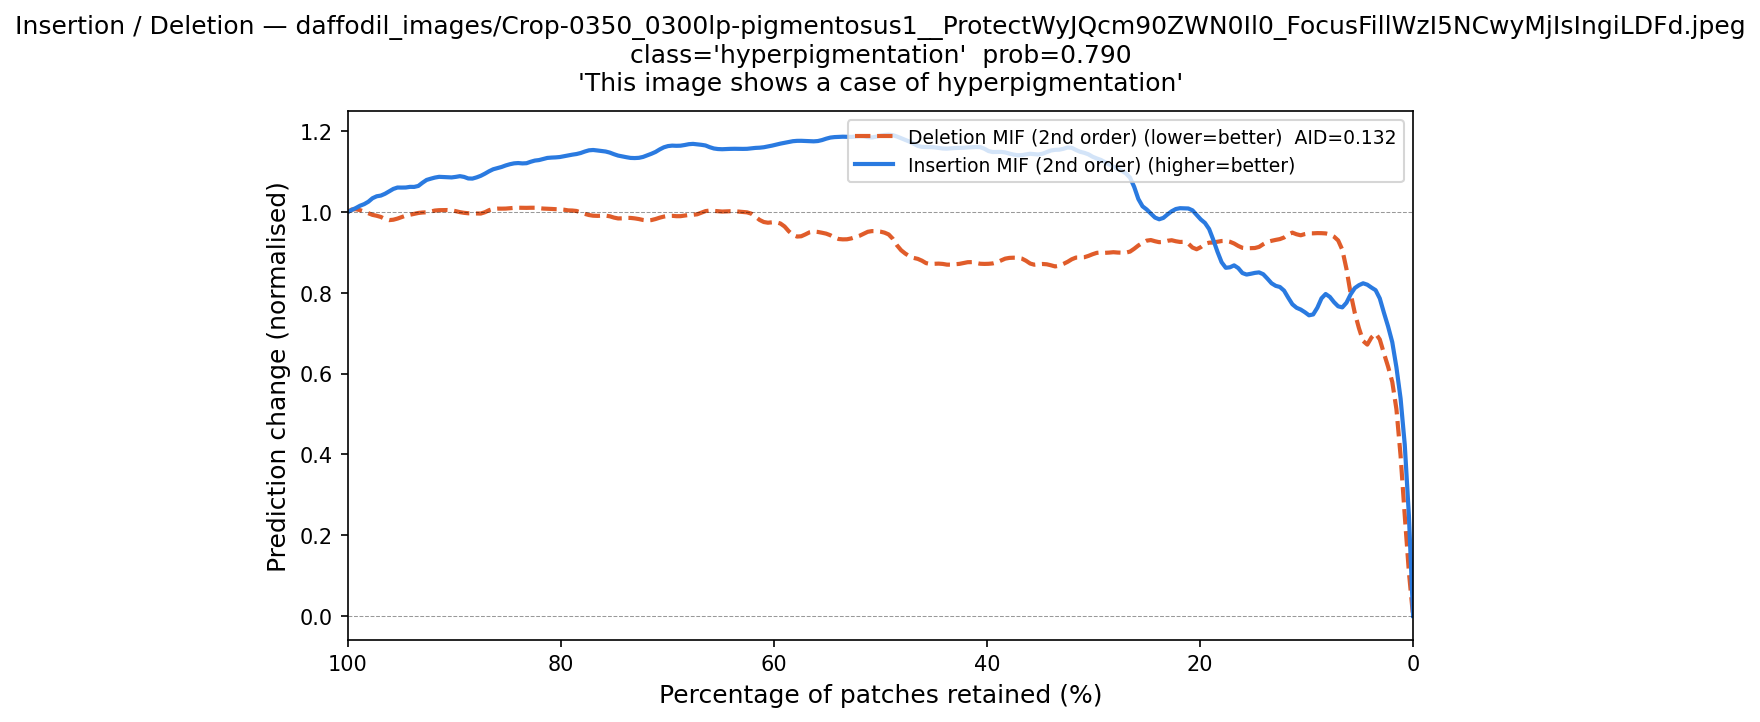

Values plotted in this chart, from the file beside it:
fraction_del_mif, deletion_mif, fraction_ins_mif, insertion_mif
1.0, 1.0, 0.0, -2.2037717e-08
0.9961, 1.009, 0.003906, 0.2338
0.9922, 1.01, 0.007812, 0.5053
0.9883, 1.003, 0.01172, 0.5376
0.9844, 1.003, 0.01562, 0.6093
0.9805, 0.997, 0.01953, 0.7132
0.9766, 0.9911, 0.02344, 0.7064
0.9727, 0.9904, 0.02734, 0.744
0.9688, 0.9928, 0.03125, 0.8008
0.9648, 0.9791, 0.03516, 0.8199
0.9609, 0.978, 0.03906, 0.8027
0.957, 0.9807, 0.04297, 0.8224
0.9531, 0.9837, 0.04688, 0.8376
0.9492, 0.9865, 0.05078, 0.8071
0.9453, 0.9939, 0.05469, 0.825
0.9414, 0.9924, 0.05859, 0.7999
0.9375, 0.9956, 0.0625, 0.7694
0.9336, 0.9982, 0.06641, 0.7521
0.9297, 1.001, 0.07031, 0.7665
0.9258, 0.9968, 0.07422, 0.7745
0.9219, 1.002, 0.07812, 0.7899
0.918, 1.006, 0.08203, 0.8103
0.9141, 1.005, 0.08594, 0.7998
0.9102, 1.005, 0.08984, 0.7511
0.9062, 1.006, 0.09375, 0.7427
0.9023, 1.005, 0.09766, 0.7321
0.8984, 1.003, 0.1016, 0.7609
0.8945, 0.998, 0.1055, 0.7571
0.8906, 0.9994, 0.1094, 0.7637
0.8867, 0.9951, 0.1133, 0.7631
0.8828, 0.9973, 0.1172, 0.7877
0.8789, 0.9987, 0.1211, 0.8125
0.875, 0.9919, 0.125, 0.8209
0.8711, 0.9987, 0.1289, 0.8116
0.8672, 1.007, 0.1328, 0.8204
0.8633, 1.009, 0.1367, 0.8359
0.8594, 1.009, 0.1406, 0.8498
0.8555, 1.008, 0.1445, 0.8568
0.8516, 1.008, 0.1484, 0.846
0.8477, 1.009, 0.1523, 0.8496
0.8438, 1.011, 0.1562, 0.8446
0.8398, 1.012, 0.1602, 0.8367
0.8359, 1.01, 0.1641, 0.8664
0.832, 1.011, 0.168, 0.883
0.8281, 1.01, 0.1719, 0.8557
0.8242, 1.012, 0.1758, 0.8551
0.8203, 1.009, 0.1797, 0.8638
0.8164, 1.008, 0.1836, 0.9085
0.8125, 1.009, 0.1875, 0.9231
0.8086, 1.008, 0.1914, 0.9737
0.8047, 1.007, 0.1953, 0.9753
0.8008, 1.007, 0.1992, 0.9762
0.7969, 1.008, 0.2031, 0.9932
0.793, 1.001, 0.207, 1.01
0.7891, 1.004, 0.2109, 1.013
0.7852, 1.007, 0.2148, 1.005
0.7812, 0.9959, 0.2188, 1.013
0.7773, 0.9973, 0.2227, 1.01
0.7734, 0.9907, 0.2266, 1.001
0.7695, 0.9913, 0.2305, 0.9991
... 197 more rows
